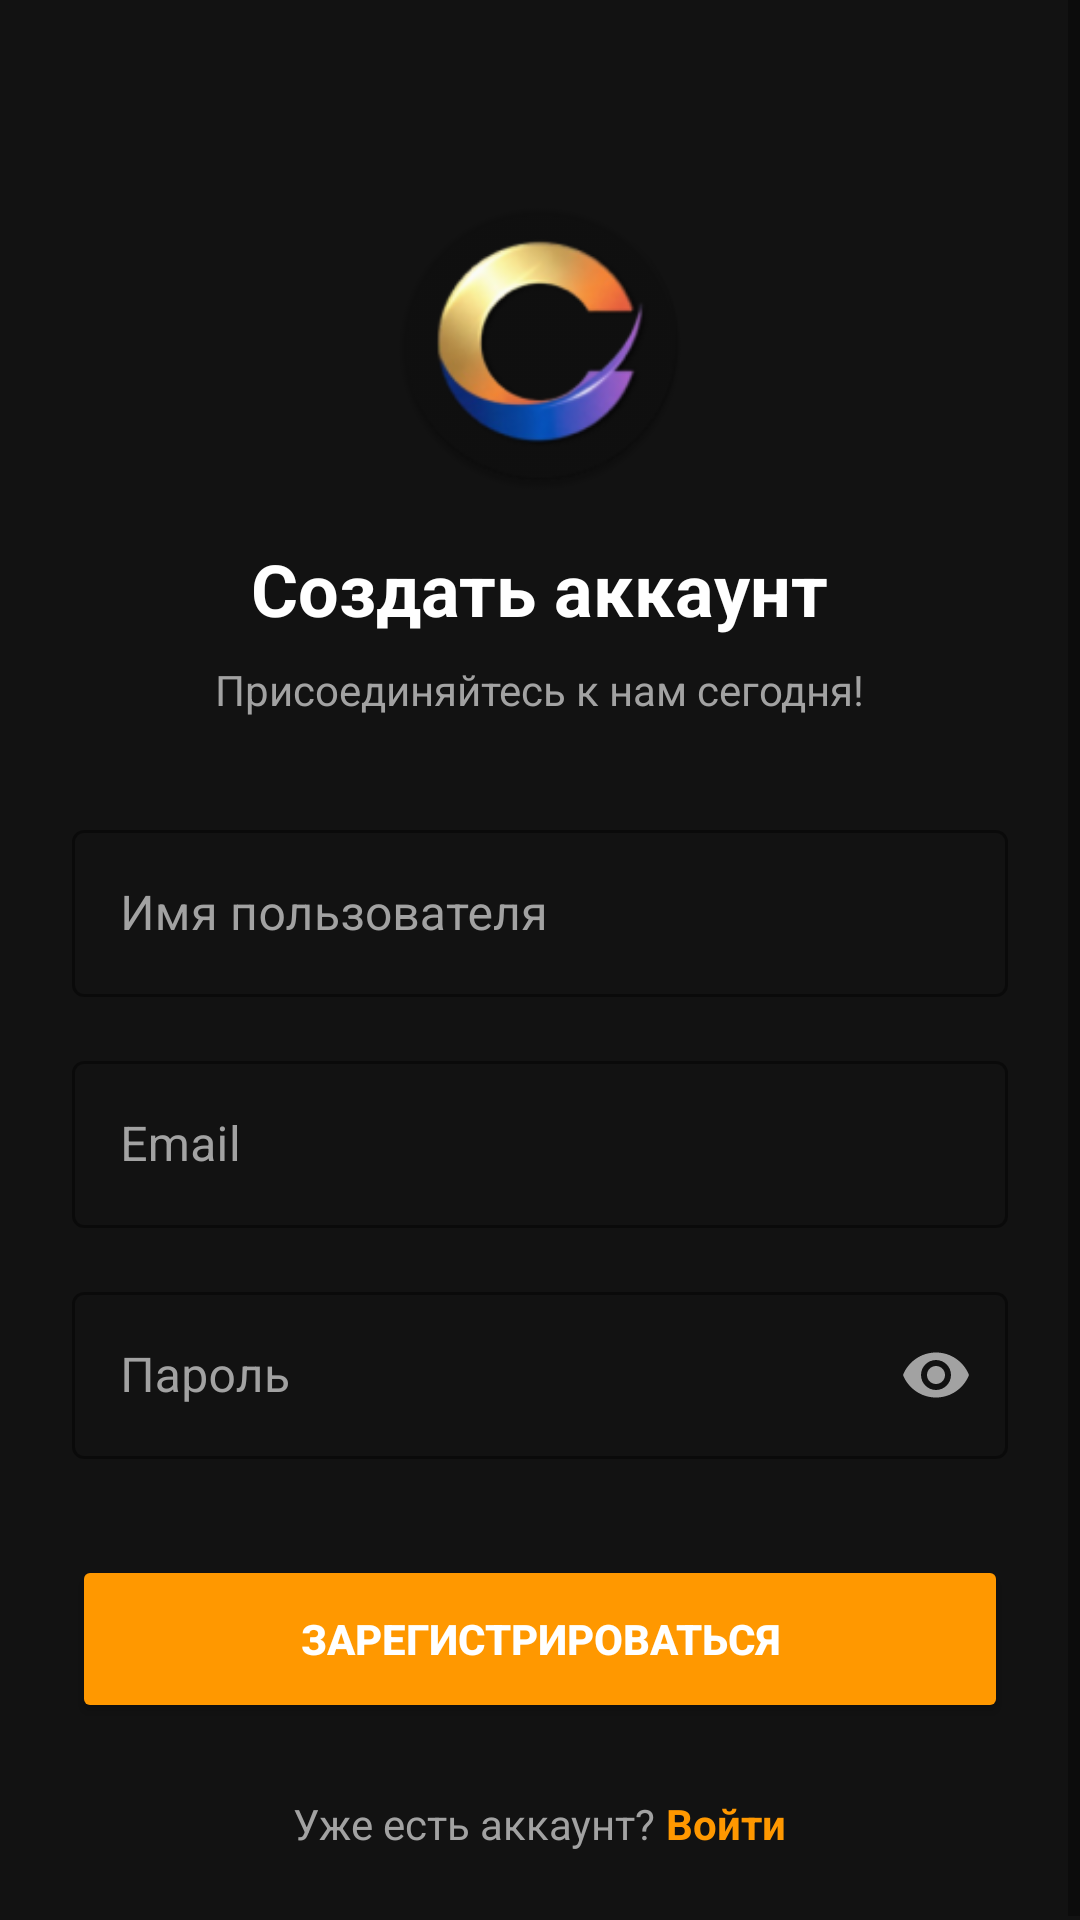

Here is an Android app screen rendered from its layout file. Give the layout XML and the strings, colors and styles it references.
<!-- AndroidManifest.xml: application theme Theme.MyApplication -->
<!-- res/layout/fragment_account.xml -->
<?xml version="1.0" encoding="utf-8"?>

<ScrollView xmlns:android="http://schemas.android.com/apk/res/android"
    xmlns:app="http://schemas.android.com/apk/res-auto"
    android:layout_width="match_parent"
    android:layout_height="match_parent"
    android:background="#121212"
    android:fillViewport="true">

    <LinearLayout
        android:layout_width="match_parent"
        android:layout_height="wrap_content"
        android:orientation="vertical"
        android:padding="24dp"
        android:gravity="center_horizontal">

        <ImageView
            android:layout_width="100dp"
            android:layout_height="100dp"
            android:layout_marginTop="40dp"
            android:src="@mipmap/ic_launcher_round" />

        <TextView
            android:layout_width="wrap_content"
            android:layout_height="wrap_content"
            android:layout_marginTop="16dp"
            android:text="Создать аккаунт"
            android:textColor="#FFFFFF"
            android:textSize="24sp"
            android:textStyle="bold" />

        <TextView
            android:layout_width="wrap_content"
            android:layout_height="wrap_content"
            android:layout_marginTop="8dp"
            android:text="Присоединяйтесь к нам сегодня!"
            android:textColor="#A2A2A2"
            android:textSize="14sp" />

        <com.google.android.material.textfield.TextInputLayout
            style="@style/Widget.MaterialComponents.TextInputLayout.OutlinedBox"
            android:layout_width="match_parent"
            android:layout_height="wrap_content"
            android:layout_marginTop="32dp"
            android:hint="Имя пользователя"
            android:textColorHint="#A2A2A2"
            app:boxStrokeColor="#FF9800"
            app:hintTextColor="#FF9800">

            <com.google.android.material.textfield.TextInputEditText
                android:layout_width="match_parent"
                android:layout_height="wrap_content"
                android:textColor="#FFFFFF"
                android:inputType="textPersonName" />
        </com.google.android.material.textfield.TextInputLayout>

        <com.google.android.material.textfield.TextInputLayout
            style="@style/Widget.MaterialComponents.TextInputLayout.OutlinedBox"
            android:layout_width="match_parent"
            android:layout_height="wrap_content"
            android:layout_marginTop="16dp"
            android:hint="Email"
            android:textColorHint="#A2A2A2"
            app:boxStrokeColor="#FF9800"
            app:hintTextColor="#FF9800">

            <com.google.android.material.textfield.TextInputEditText
                android:layout_width="match_parent"
                android:layout_height="wrap_content"
                android:textColor="#FFFFFF"
                android:inputType="textEmailAddress" />
        </com.google.android.material.textfield.TextInputLayout>

        <com.google.android.material.textfield.TextInputLayout
            style="@style/Widget.MaterialComponents.TextInputLayout.OutlinedBox"
            android:layout_width="match_parent"
            android:layout_height="wrap_content"
            android:layout_marginTop="16dp"
            android:hint="Пароль"
            android:textColorHint="#A2A2A2"
            app:boxStrokeColor="#FF9800"
            app:hintTextColor="#FF9800"
            app:passwordToggleEnabled="true"
            app:passwordToggleTint="#A2A2A2">

            <com.google.android.material.textfield.TextInputEditText
                android:layout_width="match_parent"
                android:layout_height="wrap_content"
                android:textColor="#FFFFFF"
                android:inputType="textPassword" />
        </com.google.android.material.textfield.TextInputLayout>

        <Button
            android:layout_width="match_parent"
            android:layout_height="56dp"
            android:layout_marginTop="32dp"
            android:backgroundTint="#FF9800"
            android:text="Зарегистрироваться"
            android:textColor="#FFFFFF"
            android:textStyle="bold"
            app:cornerRadius="12dp" />

        <LinearLayout
            android:layout_width="wrap_content"
            android:layout_height="wrap_content"
            android:layout_marginTop="24dp"
            android:orientation="horizontal">

            <TextView
                android:layout_width="wrap_content"
                android:layout_height="wrap_content"
                android:text="Уже есть аккаунт? "
                android:textColor="#A2A2A2" />

            <TextView
                android:layout_width="wrap_content"
                android:layout_height="wrap_content"
                android:text="Войти"
                android:textColor="#FF9800"
                android:textStyle="bold" />
        </LinearLayout>

    </LinearLayout>
</ScrollView>
<!-- resources referenced by this layout -->
<resources>
  <!-- mipmap ic_launcher_round: webp bitmap (mipmap-hdpi, 4696 bytes) -->
  <style name="Theme.MyApplication" parent="Theme.MaterialComponents.DayNight.NoActionBar">
          
          <item name="colorPrimary">#FFFFFF</item>
          <item name="colorPrimaryVariant">#FFFFFF</item>
          <item name="colorOnPrimary">@color/white</item>
          <item name="colorSecondary">@color/teal_200</item>
          <item name="colorSecondaryVariant">@color/teal_700</item>
          <item name="colorOnSecondary">@color/black</item>
      </style>
  <!-- not gathered from this repository: default colours our renderer supplied (Android Studio template values) -->
  <color name="teal_200">#FF03DAC5</color>
  <color name="teal_700">#FF018786</color>
  <color name="black">#FF000000</color>
  <color name="white">#FFFFFFFF</color>
</resources>
